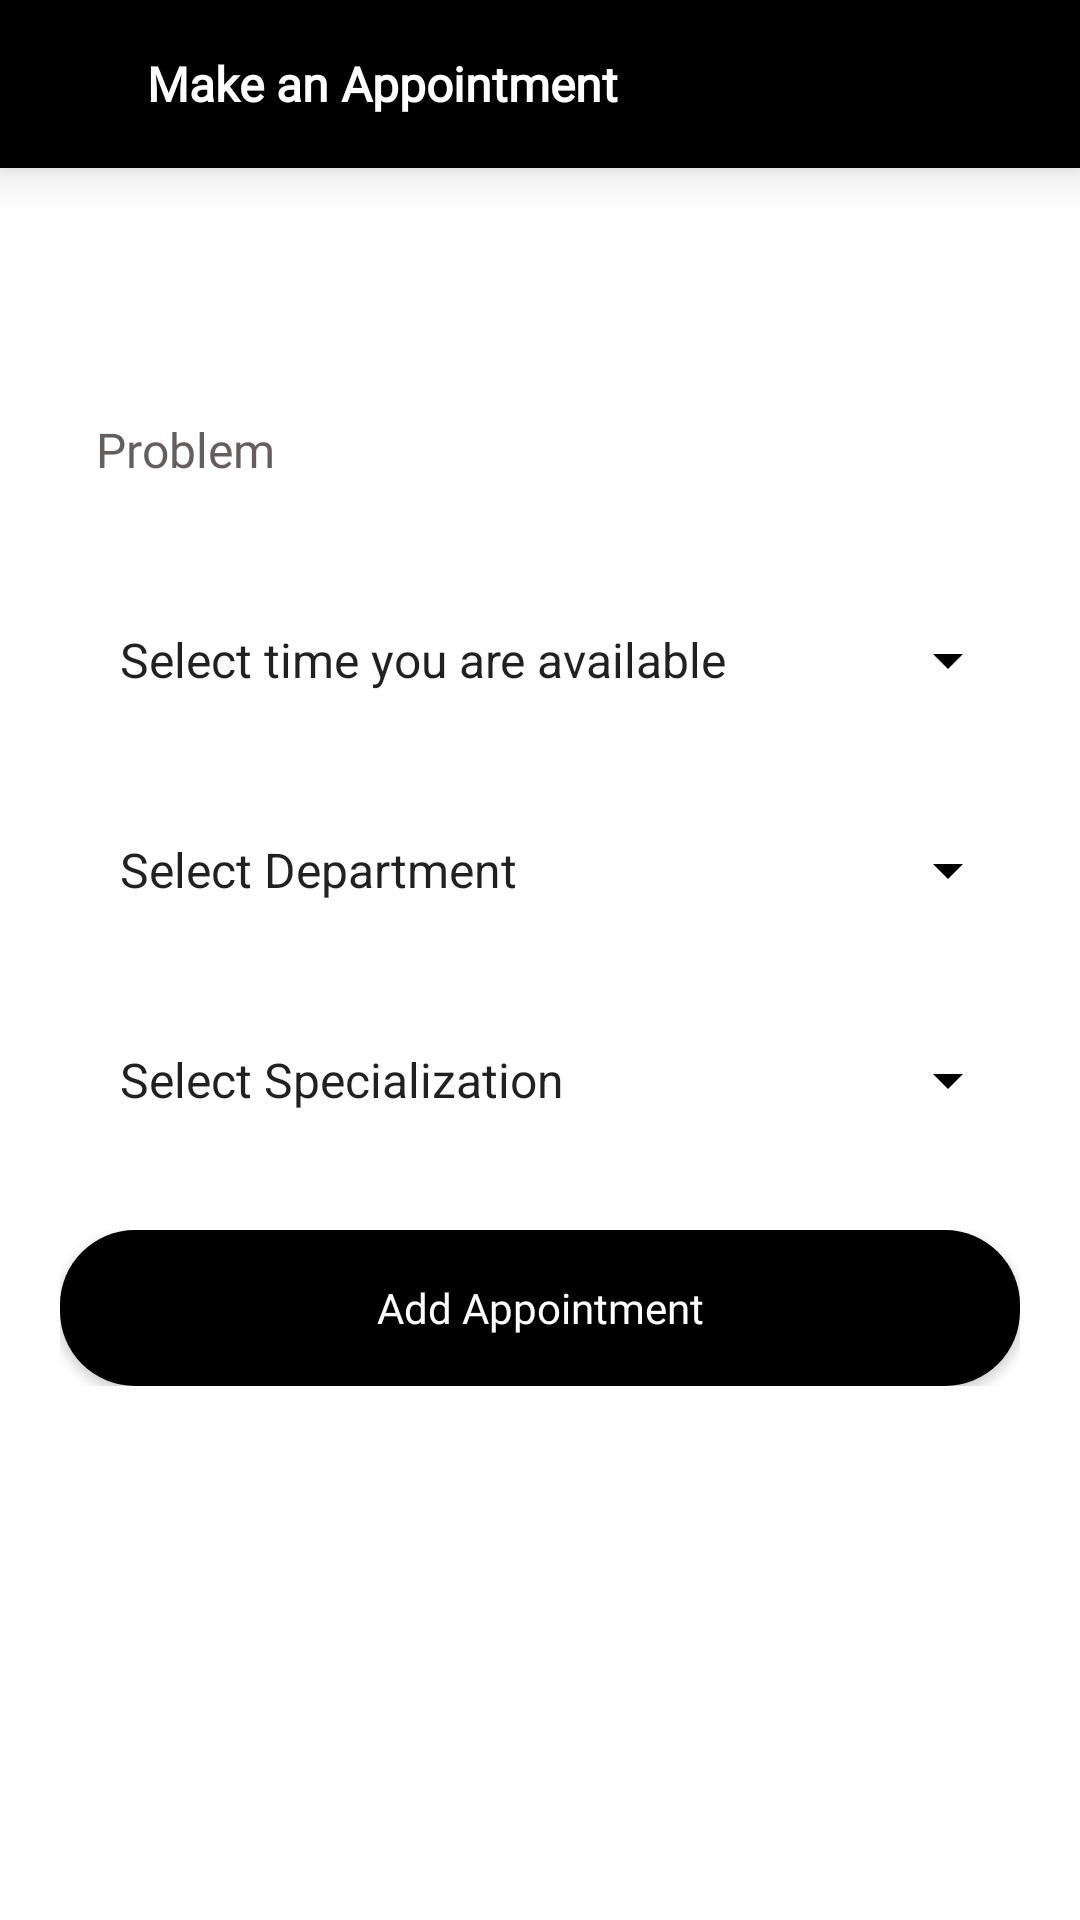

This screen was rendered from an Android layout file. Write that file and the resources it references.
<!-- AndroidManifest.xml: application theme Theme.MedicalService -->
<!-- res/layout/activity_add_appointment.xml -->
<?xml version="1.0" encoding="utf-8"?>
<RelativeLayout xmlns:android="http://schemas.android.com/apk/res/android"
    xmlns:app="http://schemas.android.com/apk/res-auto"
    xmlns:tools="http://schemas.android.com/tools"
    android:layout_width="match_parent"
    android:layout_height="match_parent"
    tools:context=".AddAppointmentActivity">

    <RelativeLayout
        android:id="@+id/toolbarRl"
        android:layout_width="match_parent"
        android:layout_height="?attr/actionBarSize"
        android:background="@color/black"
        android:elevation="10dp">

        <ImageView
            android:id="@+id/backBtn"
            android:layout_width="wrap_content"
            android:layout_height="wrap_content"
            android:src="@drawable/ic_back_white"
            android:padding="12dp"
            android:layout_centerVertical="true"
            android:layout_alignParentStart="true"
            android:layout_marginStart="5dp"/>


        <TextView
            android:layout_width="wrap_content"
            android:layout_height="wrap_content"
            android:layout_centerVertical="true"
            android:textColor="@color/white"
            android:text="Make an Appointment"
            android:fontFamily="@font/nuniti_bold"
            android:textStyle="bold"
            android:textSize="16sp"
            android:layout_toEndOf="@id/backBtn"
            android:layout_marginStart="20dp"/>

    </RelativeLayout>


    <EditText
        android:id="@+id/problemEt"
        android:layout_width="match_parent"
        android:layout_height="60dp"
        android:layout_marginStart="20dp"
        android:layout_marginEnd="20dp"
        android:layout_marginTop="120dp"
        android:background="@null"
        android:backgroundTint="@color/colorPrimary"
        android:drawableEnd="@drawable/ic_health"
        android:drawablePadding="20dp"
        android:drawableTint="@color/black"
        android:fontFamily="@font/nuniti_bold"
        android:hint="Problem"
        android:imeOptions="actionNext"
        android:inputType="textCapWords"
        android:padding="12dp"
        android:textSize="16sp"
        android:textColor="@color/black"
        android:textColorHint="@color/Gray01" />

    <Spinner
        android:id="@+id/availableTv"
        android:layout_width="match_parent"
        android:layout_height="60dp"
        android:layout_marginTop="10dp"
        android:layout_marginLeft="20dp"
        android:layout_marginRight="20dp"
        android:layout_below="@id/problemEt"
        android:backgroundTint="@color/colorPrimary"
        android:entries="@array/timeFrames"
        android:padding="12dp"/>

    <Spinner
        android:id="@+id/departmentTv"
        android:layout_width="match_parent"
        android:layout_height="60dp"
        android:layout_marginTop="10dp"
        android:gravity="center"
        android:layout_below="@id/availableTv"
        android:layout_marginStart="20dp"
        android:layout_marginEnd="20dp"
        android:backgroundTint="@color/colorPrimary"
        android:entries="@array/departments"
        android:padding="12dp"/>


    <Spinner
        android:id="@+id/specializationTv"
        android:layout_width="match_parent"
        android:layout_height="60dp"
        android:layout_marginTop="10dp"
        android:gravity="center"
        android:layout_below="@id/departmentTv"
        android:layout_marginStart="20dp"
        android:layout_marginEnd="20dp"
        android:backgroundTint="@color/colorPrimary"
        android:entries="@array/specialization"
        android:padding="12dp"/>

    <LinearLayout
        android:layout_width="match_parent"
        android:layout_height="wrap_content"
        android:layout_marginTop="20dp"
        android:layout_below="@id/specializationTv"
        android:layout_marginStart="20dp"
        android:layout_marginEnd="20dp"
        android:gravity="center"
        android:orientation="horizontal">

        <Button
            android:id="@+id/addAppointmentBtn"
            android:layout_width="match_parent"
            android:layout_height="52dp"
            android:text="Add Appointment"
            android:background="@drawable/buttons_design"
            android:textAllCaps="false"
            android:visibility="visible"
            android:fontFamily="@font/nuniti_bold"
            android:layout_gravity="center"
            android:textColor="@color/white"/>

        <ProgressBar
            android:id="@+id/progressBar"
            android:layout_width="wrap_content"
            android:layout_height="wrap_content"
            android:layout_gravity="center"
            android:visibility="gone"/>

    </LinearLayout>

</RelativeLayout>
<!-- resources referenced by this layout -->
<resources>
  <string-array name="departments">
          <item>Select Department</item>
          <item>Dentistry</item>
          <item>Dentistry</item>
          <item>Dentistry</item>
          <item>Surgery</item>
          <item>Surgery</item>
          <item>Surgery</item>
      </string-array>
  <string-array name="specialization">
          <item>Select Specialization</item>
          <item>General</item>
          <item>Periodontist</item>
          <item>Periodontist</item>
          <item>Periodontist</item>
      </string-array>
  <string-array name="timeFrames">
          <item>Select time you are available</item>
          <item>8 - 10 AM</item>
          <item>10 - 12 PM</item>
          <item>12 - 2 PM</item>
          <item>2 - 4 PM</item>
          <item>4 - 6 PM</item>
      </string-array>
  <color name="Gray01">#655E5E</color>
  <color name="black">#FF000000</color>
  <color name="colorPrimary">#FF000000</color>
  <color name="white">#FFFFFFFF</color>
  <!-- drawable buttons_design (drawable) -->
  <?xml version="1.0" encoding="utf-8"?>
  <shape xmlns:android="http://schemas.android.com/apk/res/android">
  
      <solid
          android:color="@color/black"
          ></solid>
      <corners
          android:radius="25dp"
          ></corners>
  
  
  </shape>
  <style name="Theme.MedicalService" parent="Theme.MaterialComponents.DayNight.NoActionBar">
          
          <item name="colorPrimary">@color/colorPrimary</item>
          <item name="colorPrimaryVariant">@color/colorPrimary</item>
          <item name="colorOnPrimary">@color/white</item>
          
          <item name="colorSecondary">@color/colorPrimary</item>
          <item name="colorSecondaryVariant">@color/colorPrimary</item>
          <item name="colorOnSecondary">@color/black</item>
          
          <item name="android:statusBarColor">?attr/colorPrimaryVariant</item>
          
  
  
      </style>
</resources>
